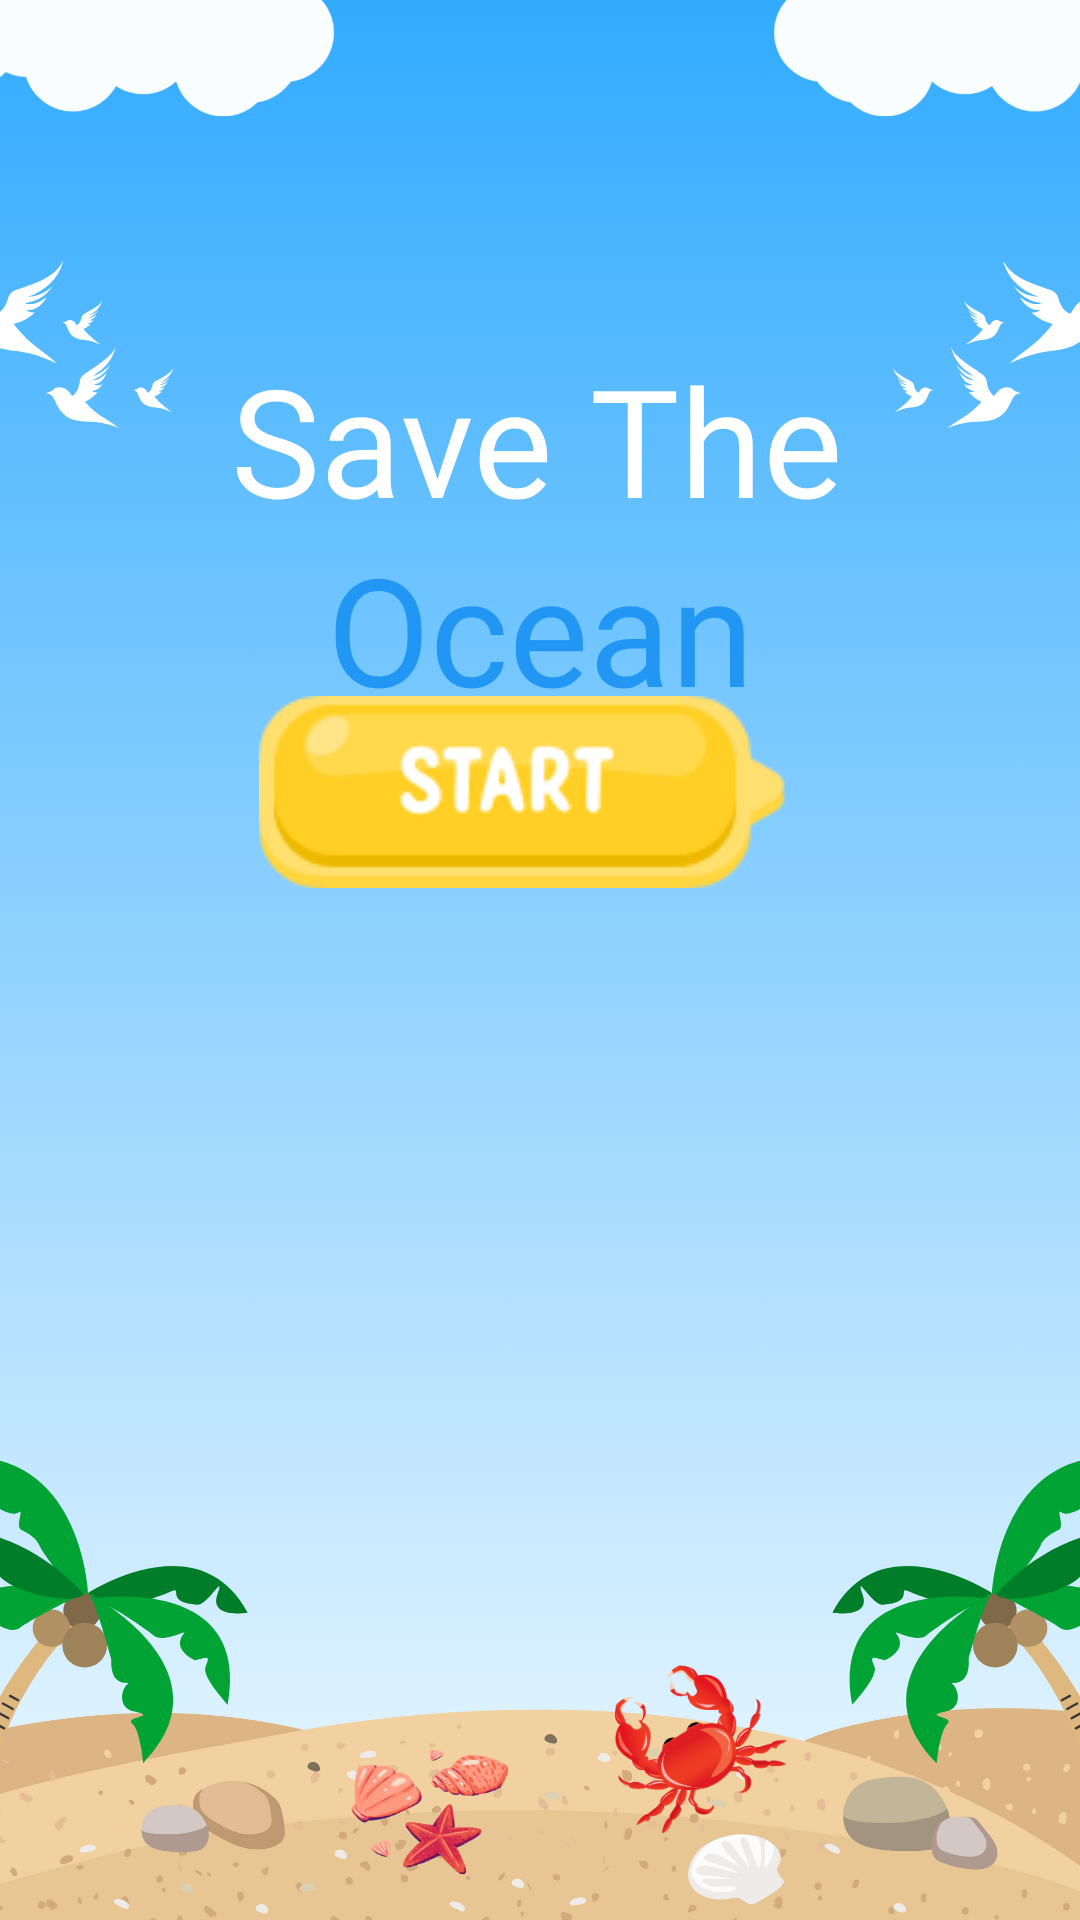

Write the Android layout XML for this screen, with the resource values it uses.
<!-- AndroidManifest.xml: application theme Theme.OceanDiscovery -->
<!-- res/layout/activity_save_the_ocean_game.xml -->
<?xml version="1.0" encoding="utf-8"?>
<androidx.constraintlayout.widget.ConstraintLayout xmlns:android="http://schemas.android.com/apk/res/android"
    xmlns:app="http://schemas.android.com/apk/res-auto"
    xmlns:tools="http://schemas.android.com/tools"
    android:layout_width="match_parent"
    android:layout_height="match_parent"
    tools:context=".save_the_ocean_game"
    android:background="@drawable/save_the_ocean_game_bg"
    android:orientation="vertical">


    <TextView
        android:id="@+id/textView5"
        android:layout_width="wrap_content"
        android:layout_height="wrap_content"
        android:fontFamily="@font/digitalt"
        android:text="Save The"
        android:textColor="@color/white"
        android:textSize="50dp"
        app:layout_constraintBottom_toTopOf="@+id/start_btn"
        app:layout_constraintEnd_toEndOf="parent"
        app:layout_constraintHorizontal_bias="0.493"
        app:layout_constraintStart_toStartOf="parent"
        app:layout_constraintTop_toTopOf="parent"
        app:layout_constraintVertical_bias="0.683" />


    <TextView
        android:layout_width="wrap_content"
        android:layout_height="wrap_content"
        android:fontFamily="@font/digitalt"
        android:text="Ocean"
        android:textColor="#2196F3"
        android:textSize="50dp"

        app:layout_constraintBottom_toTopOf="@+id/start_btn"
        app:layout_constraintEnd_toEndOf="parent"
        app:layout_constraintStart_toStartOf="parent"
        app:layout_constraintTop_toBottomOf="@+id/textView5"
        app:layout_constraintVertical_bias="0.257" />

    <ImageView
        android:id="@+id/start_btn"
        android:layout_width="wrap_content"
        android:layout_height="wrap_content"
        android:layout_marginBottom="344dp"
        android:src="@drawable/start_btn"
        app:layout_constraintBottom_toBottomOf="parent"
        app:layout_constraintEnd_toEndOf="parent"
        app:layout_constraintHorizontal_bias="0.497"
        app:layout_constraintStart_toStartOf="parent" />

</androidx.constraintlayout.widget.ConstraintLayout>
<!-- resources referenced by this layout -->
<resources>
  <color name="white">#FFFFFFFF</color>
  <!-- drawable save_the_ocean_game_bg: png bitmap (drawable, 157539 bytes) -->
  <!-- drawable start_btn: png bitmap (drawable, 3966 bytes) -->
  <style name="Theme.OceanDiscovery" parent="Base.Theme.OceanDiscovery" />
  <style name="Base.Theme.OceanDiscovery" parent="Theme.Material3.DayNight.NoActionBar">
  
          <item name="colorPrimary">#2BCB9A</item>
          <item name="android:windowLightStatusBar">true</item>
      </style>
</resources>
